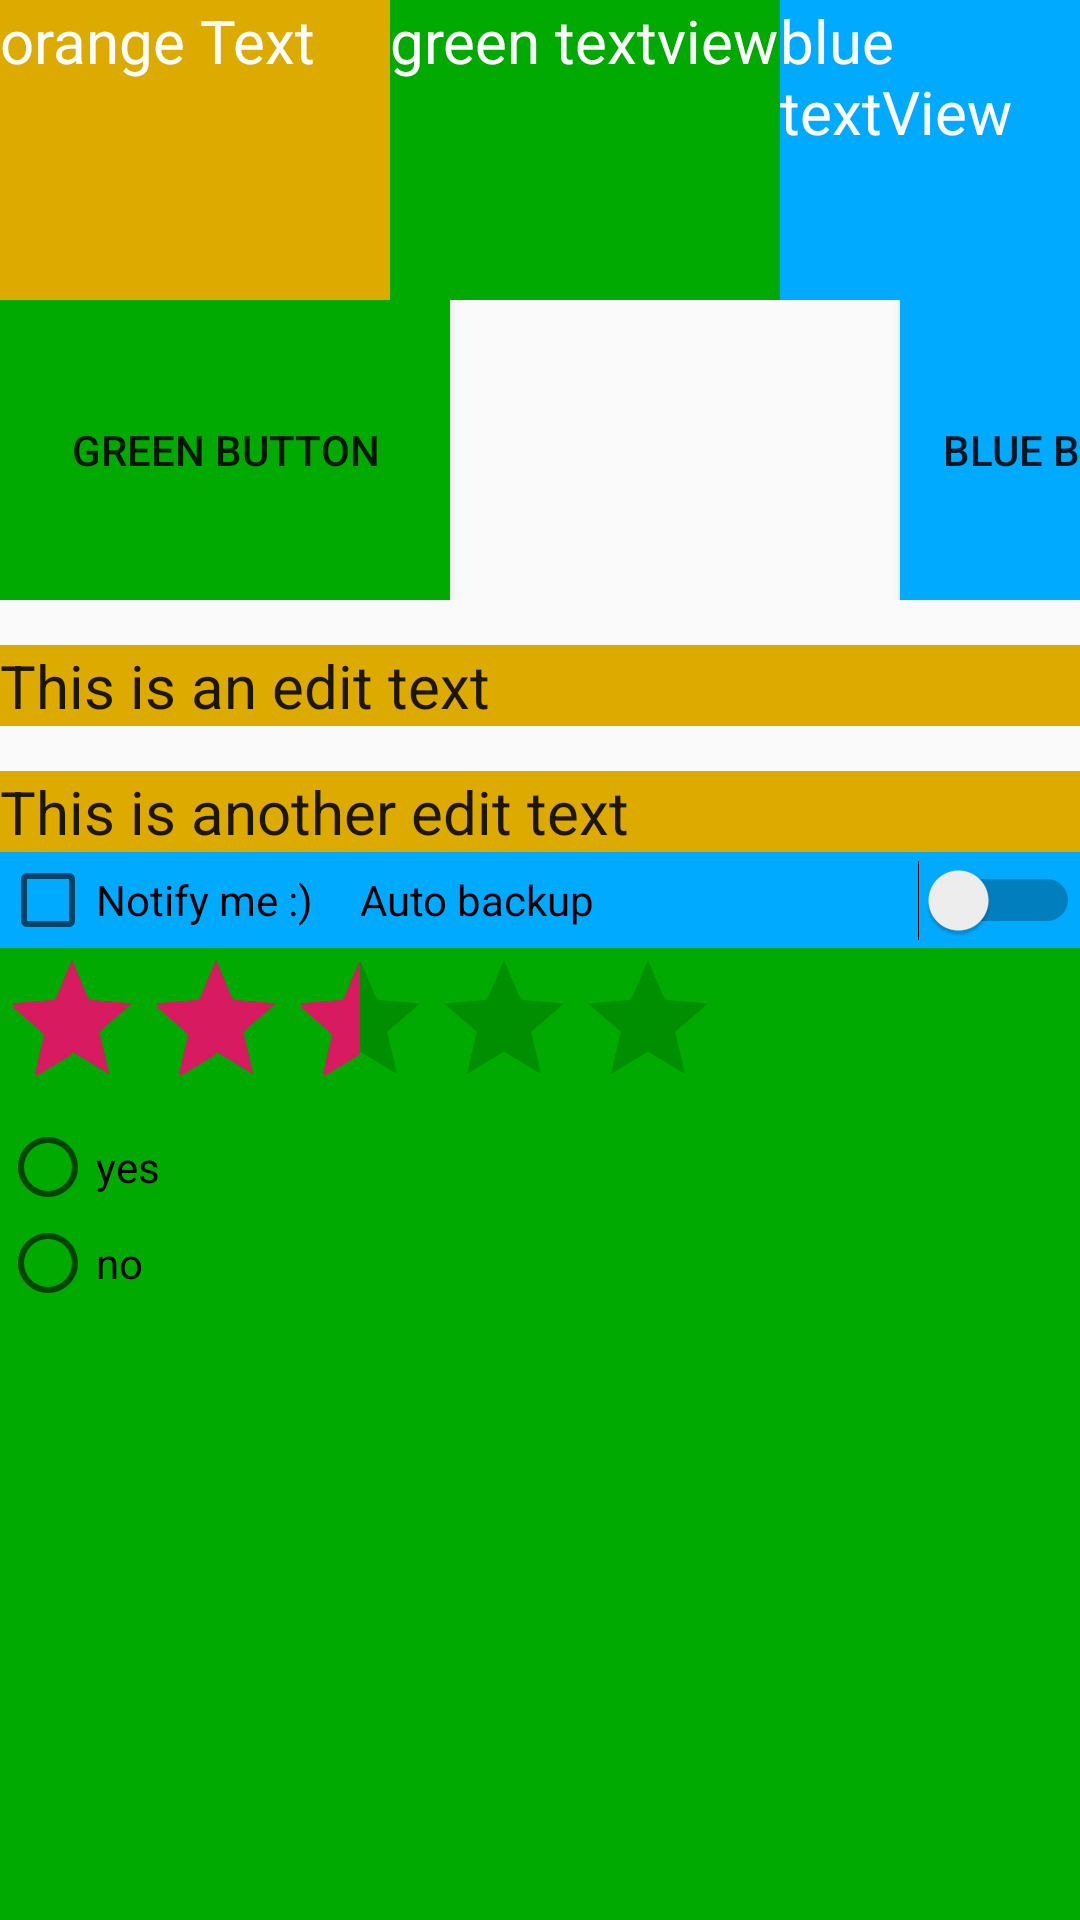

Here is an Android app screen rendered from its layout file. Give the layout XML and the strings, colors and styles it references.
<!-- AndroidManifest.xml: application theme AppTheme -->
<!-- res/layout/content_main.xml -->
<?xml version="1.0" encoding="utf-8"?>
<LinearLayout
    xmlns:android="http://schemas.android.com/apk/res/android"
    android:layout_height="match_parent"
    android:layout_width="match_parent"
    android:layout_marginTop="60dp"
    android:orientation="vertical">

    <LinearLayout
        android:layout_width="match_parent"
        android:layout_height="wrap_content"
        android:orientation="horizontal"
        >
        <TextView

            android:layout_width="150dp"
            android:layout_height="100dp"
            android:background="@color/orange"
            android:textColor="@color/white"
            android:layout_weight="1"
            android:textSize="20sp"
            android:text="orange Text" />
        <TextView
            android:layout_width="150dp"
            android:layout_height="100dp"
            android:background="@color/green"
            android:textColor="@color/white"
            android:layout_weight="1"
            android:textSize="20sp"
            android:text="green textview"/>
        <TextView
            android:layout_width="120dp"
            android:layout_height="100dp"
            android:background="@color/blue"
            android:textColor="@color/white"
            android:layout_weight="1"
            android:textSize="20sp"
            android:text="blue textView"/>
    </LinearLayout>

    <LinearLayout
        android:layout_width="match_parent"
        android:layout_height="wrap_content">

        <Button
            android:id="@+id/the_button"
            android:layout_width="150dp"
            android:layout_height="100dp"
            android:background="@color/green"
            android:text="Green button"/>

        <ImageView
            android:layout_width="150dp"
            android:layout_height="100dp"
            android:scaleType="centerCrop"
            android:src="@drawable/ic_launcher_background"/>

        <Button
            android:id="@+id/the_2_button"
            android:layout_width="120dp"
            android:layout_height="100dp"
            android:background="@color/blue"
            android:text="Blue button"/>
    </LinearLayout>

    <EditText
        android:layout_width="match_parent"
        android:layout_height="wrap_content"
        android:background="@color/orange"
        android:layout_marginTop="15dp"
        android:textSize="20dp"
        android:text="This is an edit text"/>

    <EditText
        android:layout_width="match_parent"
        android:layout_height="wrap_content"
        android:layout_marginTop="15dp"
        android:textSize="20dp"
        android:background="@color/orange"
        android:hint="hint for another edit text"
        android:text="This is another edit text"/>

    <LinearLayout
        android:layout_width="match_parent"
        android:layout_height="wrap_content"
        android:orientation="horizontal">

        <CheckBox
            android:layout_width="120dp"
            android:layout_height="match_parent"
            android:text="Notify me :)"
            android:background="@color/blue"/>

        <Switch
            android:layout_width="match_parent"
            android:layout_height="match_parent"
            android:background="@color/blue"
            android:text="Auto backup"/>
    </LinearLayout>

    <LinearLayout
        android:layout_width="match_parent"
        android:layout_height="match_parent"
        android:orientation="vertical"
        android:background="@color/green">

        <RatingBar
            android:layout_width="wrap_content"
            android:layout_height="wrap_content"
            android:background="@color/green"
            android:stepSize="0.5"
            android:numStars="5"
            android:rating="2.5"/>

        <RadioGroup
            android:layout_width="wrap_content"
            android:layout_height="wrap_content"
            android:background="@color/green">

            <RadioButton
                android:layout_width="wrap_content"
                android:layout_height="wrap_content"
                android:background="@color/green"
                android:text="yes"/>

            <RadioButton
                android:layout_width="wrap_content"
                android:layout_height="wrap_content"
                android:background="@color/green"
                android:text="no"/>
        </RadioGroup>

    </LinearLayout>
</LinearLayout>
<!-- resources referenced by this layout -->
<resources>
  <color name="blue">#00AAFF</color>
  <color name="green">#00AA00</color>
  <color name="orange">#DDAA00</color>
  <color name="white">#FFFFFF</color>
  <style name="AppTheme" parent="Theme.AppCompat.Light.DarkActionBar">
          
          <item name="colorPrimary">@color/colorPrimary</item>
          <item name="colorPrimaryDark">@color/colorPrimaryDark</item>
          <item name="colorAccent">@color/colorAccent</item>
          <item name="android:selectableItemBackgroundBorderless">@color/orange</item>
      </style>
  <color name="colorPrimary">#008577</color>
  <color name="colorPrimaryDark">#00574B</color>
  <color name="colorAccent">#D81B60</color>
</resources>
